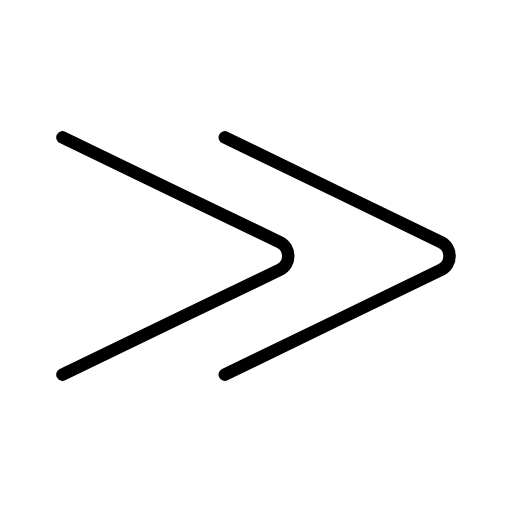
t = 0.00 s
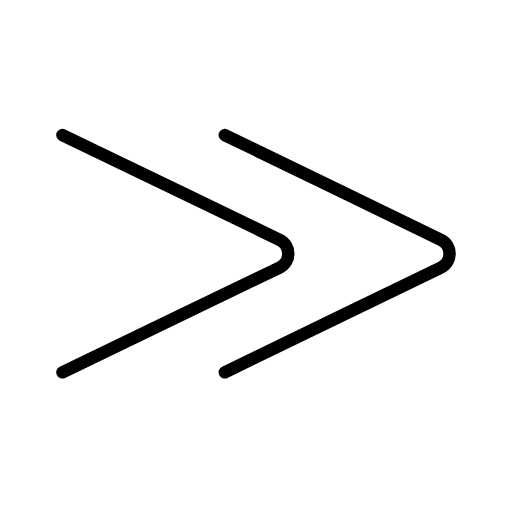
t = 0.48 s
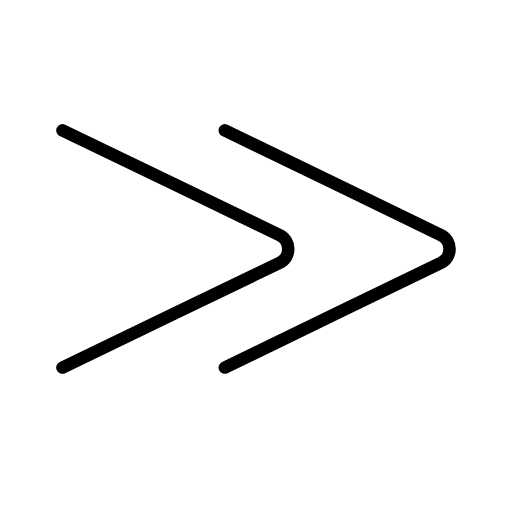
t = 1.43 s
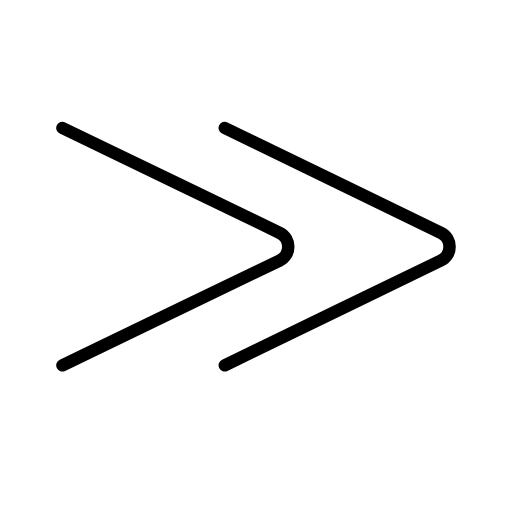
t = 1.90 s
t = 2.38 s: frame unchanged from t = 1.43 s, image omitted
t = 3.33 s: frame unchanged from t = 0.48 s, image omitted

The animated SVG that drew these frames (rendered in a browser with its animation timeline set to each time). Animation: 1 SMIL element (animateTransform=1); one cycle of 3.80 s, repeats indefinitely.

<?xml version='1.0' encoding='utf-8'?>
<svg xmlns="http://www.w3.org/2000/svg" id="emoji" viewBox="-5 -5 82 82" width="200" height="200" role="img">
  <title>OpenMoji: fast-forward button</title><g><g id="color" />
  <g id="hair" />
  <g id="skin" />
  <g id="skin-shadow" />
  <g id="line">
    <path fill="none" stroke="#000000" stroke-linecap="round" stroke-linejoin="round" stroke-miterlimit="10" stroke-width="2" d="M31,17l18.7948,9.1111l15.817,7.6675c1.8509,0.8972,1.8509,3.5456,0,4.4428l-15.817,7.6675L31,55" />
    <path fill="none" stroke="#000000" stroke-linecap="round" stroke-linejoin="round" stroke-miterlimit="10" stroke-width="2" d="M5,17l18.8824,9.1111l15.8908,7.6675c1.8595,0.8972,1.8595,3.5456,0,4.4428L23.8824,45.889L5,55" />
  </g>
<animateTransform attributeName="transform" type="translate" values="0 0;0 -1.5;0 0" dur="3.8s" repeatCount="indefinite" /></g></svg>
